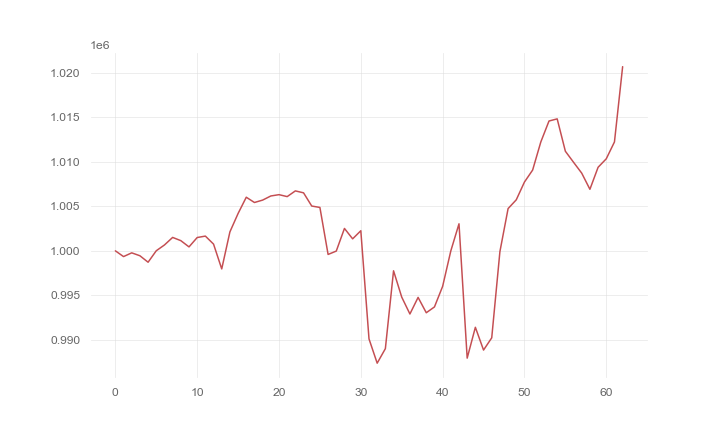

The file beside this chart, header and first rows:
, 0
0, 1000000
1, 999354
2, 999773
3, 999446
4, 998721
5, 1000009
6, 1000659
7, 1001506
8, 1001144
9, 1000443
10, 1001494
11, 1001654
12, 1000755
13, 997969
14, 1002127
15, 1004194
16, 1006019
17, 1005428
18, 1005698
19, 1006160
20, 1006308
21, 1006089
22, 1006731
23, 1006513
24, 1005031
25, 1004871
26, 999594
27, 999972
28, 1002515
29, 1001347
30, 1002256
31, 990111
32, 987384
33, 989014
34, 997758
35, 994805
36, 992907
37, 994771
38, 993047
39, 993701
40, 996011
41, 999994
42, 1003037
43, 987950
44, 991413
45, 988858
46, 990231
47, 999912
48, 1004745
49, 1005730
50, 1007726
51, 1009071
52, 1012227
53, 1014579
54, 1014819
55, 1011183
56, 1009944
57, 1008723
58, 1006910
59, 1009382
... 3 more rows
